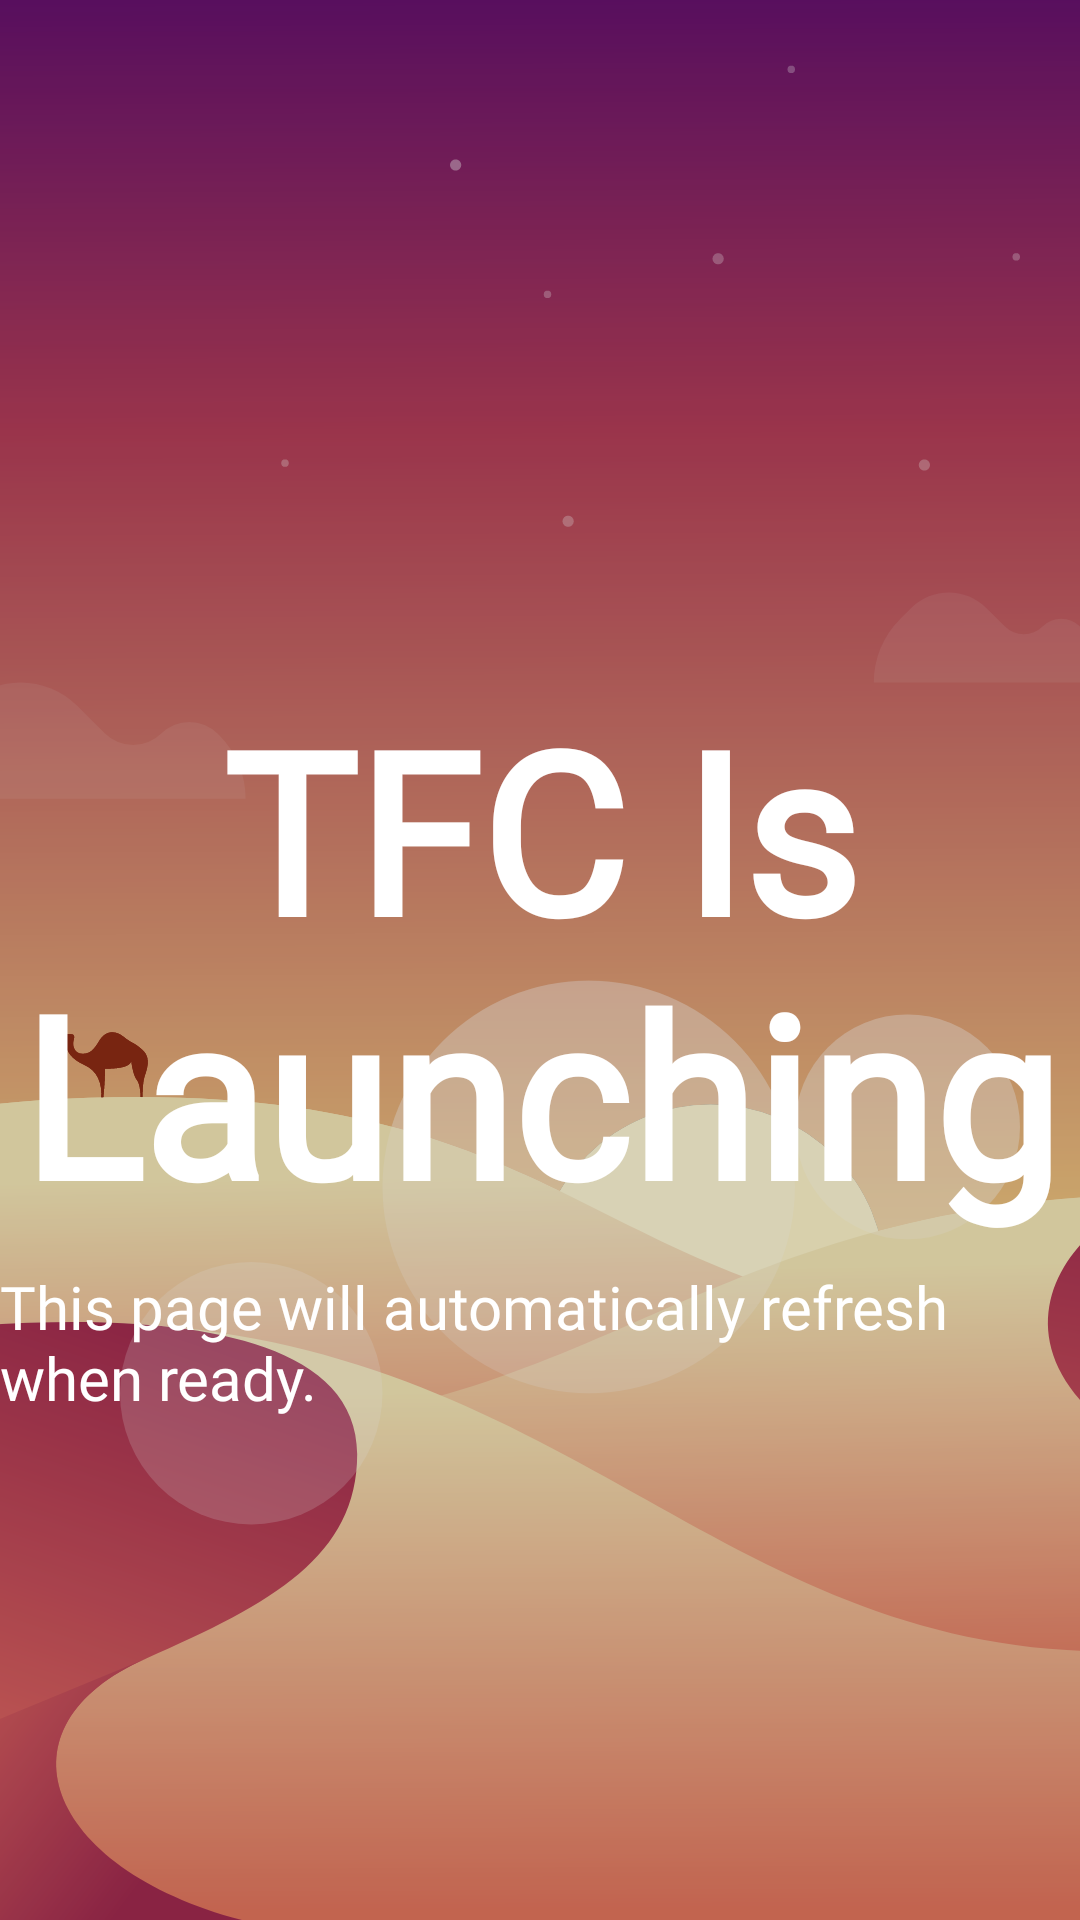

The Android layout XML behind this screen, and the referenced resources:
<!-- AndroidManifest.xml: application theme Theme.TFCPublicPanelLauncher -->
<!-- res/layout/activity_main.xml -->
<?xml version="1.0" encoding="utf-8"?>
<RelativeLayout xmlns:android="http://schemas.android.com/apk/res/android"
    xmlns:app="http://schemas.android.com/apk/res-auto"
    xmlns:tools="http://schemas.android.com/tools"
    android:id="@+id/main"
    android:layout_width="match_parent"
    android:layout_height="match_parent"
    tools:context=".MainActivity">


    <ImageView
        android:id="@+id/ivBackground"
        android:layout_width="match_parent"
        android:layout_height="match_parent"
        android:layout_alignParentTop="true"
        android:contentDescription="@string/background_image"
        android:scaleType="centerCrop"
        app:srcCompat="@drawable/camel" />


    <ImageView
        android:id="@+id/ivRocket"
        android:layout_width="wrap_content"
        android:layout_height="75dp"
        android:contentDescription="@string/rocket_picture" />

    <ImageView
        android:id="@+id/ivForeground"
        android:layout_width="match_parent"
        android:layout_height="match_parent"
        android:layout_centerInParent="true"
        android:contentDescription="@string/background_image"
        android:scaleType="centerCrop"
        app:srcCompat="@drawable/camel_front"
        tools:visibility="gone" />

    <View
        android:layout_width="match_parent"
        android:layout_height="match_parent"
        android:layout_centerInParent="true"
        android:alpha=".15"
        android:background="@color/black" />

    <androidx.constraintlayout.widget.ConstraintLayout
        android:layout_width="match_parent"
        android:layout_height="match_parent"
        android:layout_centerInParent="true"
        tools:visibility="visible">

        <TextView
            android:id="@+id/tvTitle"
            android:layout_width="wrap_content"
            android:layout_height="wrap_content"
            android:fontFamily="@font/roboto_thin"
            android:gravity="center"
            android:text="@string/tfc_is_launching"
            android:textAllCaps="false"
            android:textColor="@color/white"
            android:textSize="75sp"
            android:textStyle="bold"
            app:layout_constraintBottom_toBottomOf="parent"
            app:layout_constraintEnd_toEndOf="parent"
            app:layout_constraintStart_toStartOf="parent"
            app:layout_constraintTop_toTopOf="parent" />

        <TextView
            android:id="@+id/tvSubtitle"
            android:layout_width="wrap_content"
            android:layout_height="wrap_content"
            android:layout_marginTop="8dp"
            android:fontFamily="@font/roboto_thin"
            android:text="@string/auto_refresh"
            android:textColor="@color/white"
            android:textSize="20sp"
            app:layout_constraintEnd_toEndOf="@+id/tvTitle"
            app:layout_constraintStart_toStartOf="@+id/tvTitle"
            app:layout_constraintTop_toBottomOf="@+id/tvTitle" />

        <LinearLayout
            android:layout_width="wrap_content"
            android:layout_height="wrap_content"
            android:layout_marginTop="8dp"
            android:layout_marginEnd="8dp"
            android:orientation="horizontal"
            android:padding="8dp"
            app:layout_constraintEnd_toEndOf="parent"
            app:layout_constraintTop_toTopOf="parent">

            <ImageView
                android:id="@+id/ivDebug"
                android:layout_width="36dp"
                android:layout_height="36dp"
                android:layout_marginHorizontal="12dp"
                android:contentDescription="@string/debug_icon"
                android:src="@drawable/debug"
                android:visibility="gone"
                app:tint="@color/white" />

            <ImageView
                android:id="@+id/ivAlert"
                android:layout_width="36dp"
                android:layout_height="36dp"
                android:layout_marginHorizontal="12dp"
                android:contentDescription="@string/alert_icon"
                android:src="@drawable/alert"
                android:visibility="gone"
                app:tint="@color/white" />

            <ImageView
                android:id="@+id/ivCloud"
                android:layout_width="36dp"
                android:layout_height="36dp"
                android:layout_marginHorizontal="12dp"
                android:contentDescription="@string/cloud_icon"
                android:src="@drawable/cloud"
                android:visibility="gone"
                app:tint="@color/white" />

            <ImageView
                android:id="@+id/ivClock"
                android:layout_width="36dp"
                android:layout_height="36dp"
                android:layout_marginHorizontal="12dp"
                android:contentDescription="@string/clock_icon"
                android:src="@drawable/clock"
                android:visibility="gone"
                app:tint="@color/white" />

            <ImageView
                android:id="@+id/ivHelp"
                android:layout_width="36dp"
                android:layout_height="36dp"
                android:contentDescription="@string/help_icon"
                android:layout_marginHorizontal="12dp"
                app:srcCompat="@drawable/help_outline"
                app:tint="@color/white" />

            <ImageView
                android:id="@+id/ivSettings"
                android:layout_width="36dp"
                android:layout_height="36dp"
                android:contentDescription="@string/settings_icon"
                android:layout_marginHorizontal="12dp"
                app:srcCompat="@drawable/settings"
                app:tint="@color/white" />

        </LinearLayout>

        <TextView
            android:layout_width="wrap_content"
            android:layout_height="wrap_content"
            android:textAppearance="@style/TextAppearance.AppCompat.Medium"
            android:textColor="@color/white"
            app:layout_constraintBottom_toBottomOf="parent"
            app:layout_constraintStart_toStartOf="parent"
            android:layout_margin="8dp"
            android:fontFamily="@font/roboto_thin"
            android:id="@+id/tvVersion"/>


    </androidx.constraintlayout.widget.ConstraintLayout>

</RelativeLayout>
<!-- resources referenced by this layout -->
<resources>
  <!-- drawable alert (drawable) -->
  <vector xmlns:android="http://schemas.android.com/apk/res/android"
      android:viewportWidth="24"
      android:viewportHeight="24"
      android:width="24dp"
      android:height="24dp">
      <path
          android:pathData="M12 9v4"
          android:strokeColor="#000000"
          android:strokeWidth="2"
          android:strokeLineCap="round"
          android:strokeLineJoin="round" />
      <path
          android:pathData="M10.363 3.591l-8.106 13.534a1.914 1.914 0 0 0 1.636 2.871h16.214a1.914 1.914 0 0 0 1.636 -2.87l-8.106 -13.536a1.914 1.914 0 0 0 -3.274 0z"
          android:strokeColor="#000000"
          android:strokeWidth="2"
          android:strokeLineCap="round"
          android:strokeLineJoin="round" />
      <path
          android:pathData="M12 16h0.01"
          android:strokeColor="#000000"
          android:strokeWidth="2"
          android:strokeLineCap="round"
          android:strokeLineJoin="round" />
  </vector>
  <!-- drawable cloud (drawable) -->
  <vector xmlns:android="http://schemas.android.com/apk/res/android"
      android:viewportWidth="24"
      android:viewportHeight="24"
      android:width="24dp"
      android:height="24dp">
      <path
          android:pathData="M15 18.004h-8.343c-2.572 -0.004 -4.657 -2.011 -4.657 -4.487c0 -2.475 2.085 -4.482 4.657 -4.482c0.393 -1.762 1.794 -3.2 3.675 -3.773c1.88 -0.572 3.956 -0.193 5.444 1c1.488 1.19 2.162 3.007 1.77 4.769h0.99c1.374 0 2.562 0.805 3.121 1.972"
          android:strokeColor="#000000"
          android:strokeWidth="2"
          android:strokeLineCap="round"
          android:strokeLineJoin="round" />
      <path
          android:pathData="M19 16v3"
          android:strokeColor="#000000"
          android:strokeWidth="2"
          android:strokeLineCap="round"
          android:strokeLineJoin="round" />
      <path
          android:pathData="M19 22v0.01"
          android:strokeColor="#000000"
          android:strokeWidth="2"
          android:strokeLineCap="round"
          android:strokeLineJoin="round" />
  </vector>
  <string name="alert_icon">Alert Icon</string>
  <string name="auto_refresh">This page will automatically refresh when ready.</string>
  <string name="background_image">Background Image</string>
  <string name="clock_icon">Clock Icon</string>
  <string name="cloud_icon">Cloud Icon</string>
  <string name="debug_icon">Debug Icon</string>
  <string name="help_icon">Help Icon</string>
  <string name="rocket_picture">Rocket Picture</string>
  <string name="settings_icon">Settings Icon</string>
  <string name="tfc_is_launching">TFC Is Launching</string>
  <style name="Theme.TFCPublicPanelLauncher" parent="Base.Theme.TFCPublicPanelLauncher" />
  <style name="Base.Theme.TFCPublicPanelLauncher" parent="Theme.Material3.DayNight.NoActionBar">
          
          
          <item name="android:statusBarColor">@android:color/transparent</item>
          <item name="android:navigationBarColor">@android:color/transparent</item>
          <item name="android:windowLightStatusBar">false</item>
          <item name="android:windowLayoutInDisplayCutoutMode">shortEdges</item>
  
      </style>
  <!-- not gathered from this repository: default colours our renderer supplied (Android Studio template values) -->
  <color name="black">#FF000000</color>
  <color name="white">#FFFFFFFF</color>
</resources>
